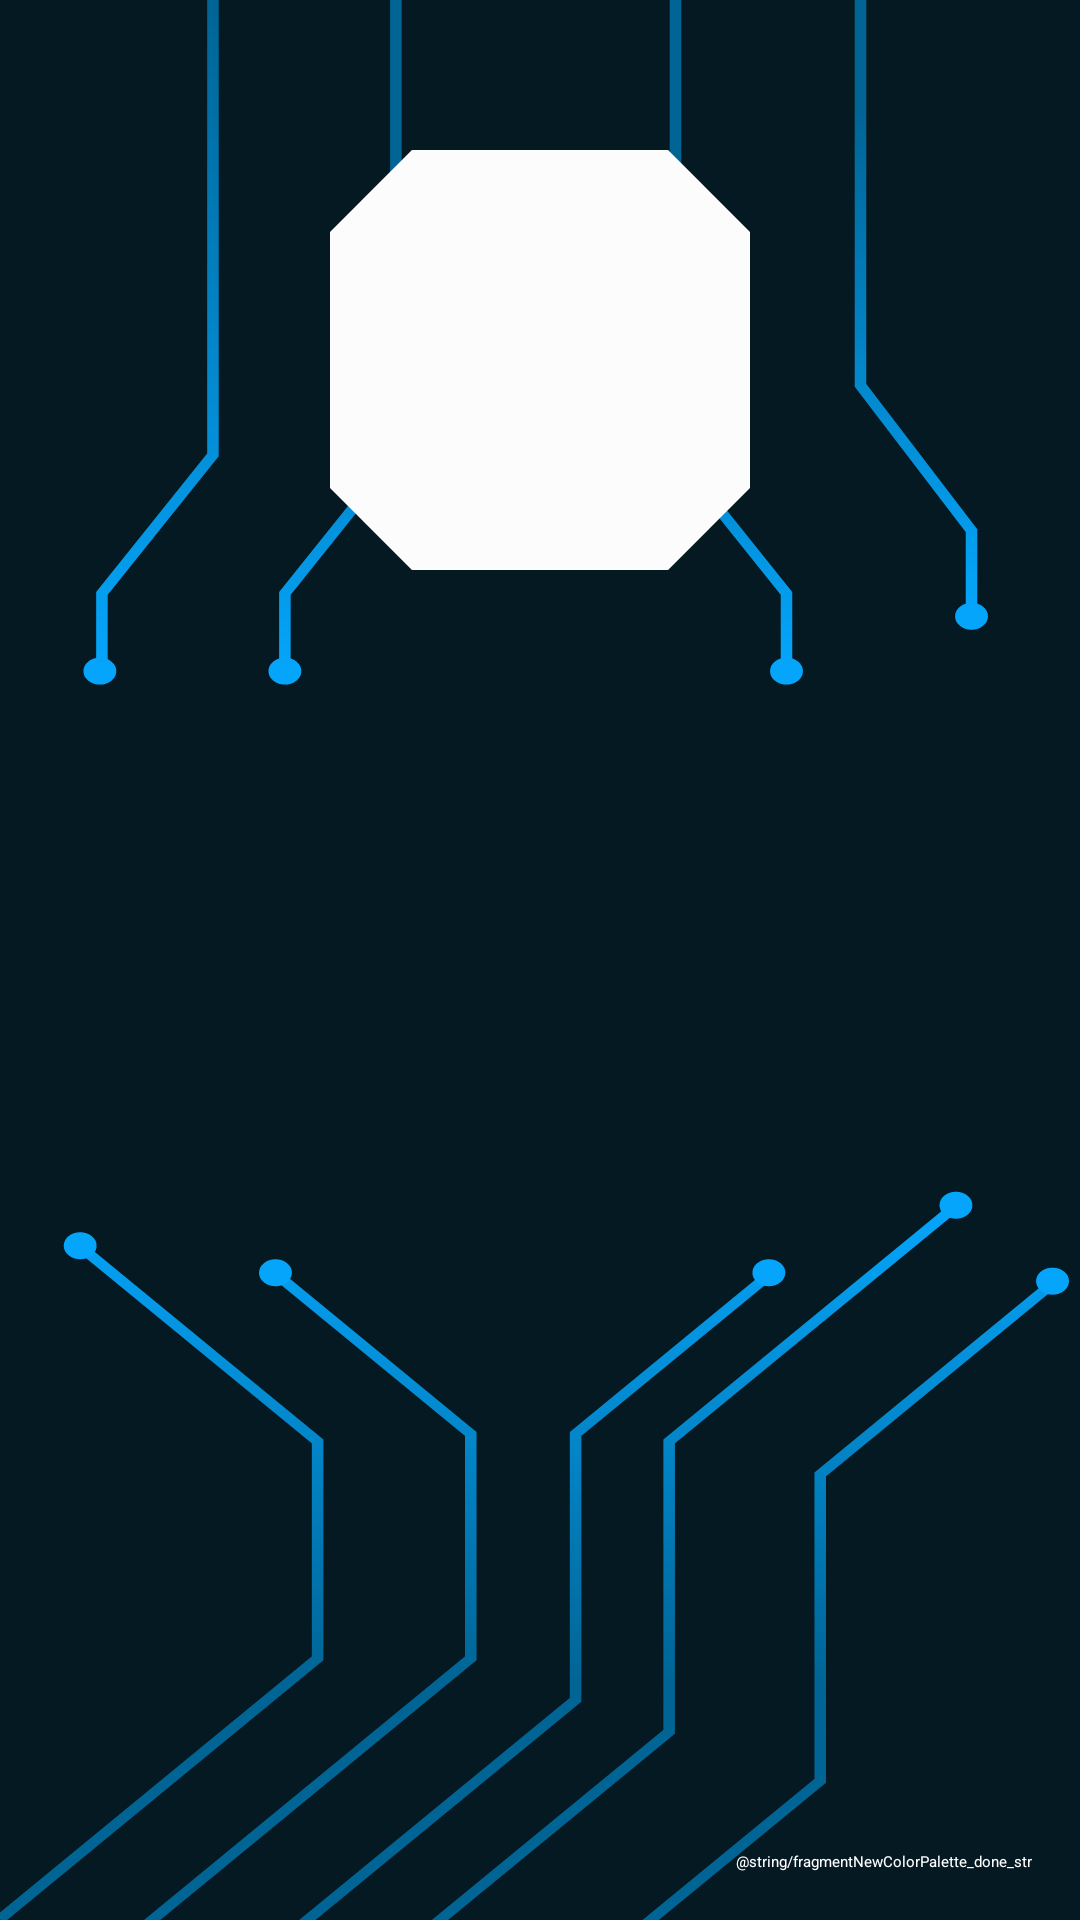

The Android layout XML behind this screen, and the referenced resources:
<!-- AndroidManifest.xml: application theme Theme.NFTMaker -->
<!-- res/layout/fragment_color_picker_picker.xml -->
<?xml version="1.0" encoding="utf-8"?>
<androidx.constraintlayout.widget.ConstraintLayout xmlns:android="http://schemas.android.com/apk/res/android"
    xmlns:app="http://schemas.android.com/apk/res-auto"
    xmlns:tools="http://schemas.android.com/tools"
    android:layout_width="match_parent"
    android:layout_height="match_parent"
    android:background="@drawable/background_main"
    tools:context=".fragments.canvas.CanvasFragment"
    android:id="@+id/fragmentColorPickerPicker_rootLayout">

    <FrameLayout
        android:id="@+id/fragmentColorPickerPicker_canvasFragmentHost"
        android:layout_width="wrap_content"
        android:layout_height="wrap_content"
        app:layout_constraintEnd_toEndOf="parent"
        app:layout_constraintStart_toStartOf="parent"
        app:layout_constraintTop_toTopOf="parent" />

    <View
        android:id="@+id/fragmentColorPickerPicker_colorPreview"
        android:layout_width="140dp"
        android:layout_height="140dp"
        android:layout_marginTop="50dp"
        android:background="@drawable/backgound_create_new_project"
        app:layout_constraintEnd_toEndOf="parent"
        app:layout_constraintStart_toStartOf="parent"
        app:layout_constraintTop_toBottomOf="@+id/fragmentColorPickerPicker_canvasFragmentHost" />


    <Button
        android:id="@+id/fragmentColorPickerPicker_doneButton"
        style="?attr/materialButtonOutlinedStyle"
        android:layout_width="wrap_content"
        android:layout_height="wrap_content"
        android:layout_marginEnd="16dp"
        android:layout_marginBottom="16dp"
        android:backgroundTint="@color/bg_bottom_tool_bar"
        android:textColor="@color/white"
        android:text="@string/fragmentNewColorPalette_done_str"
        app:layout_constraintBottom_toBottomOf="parent"
        app:layout_constraintEnd_toEndOf="parent" />
</androidx.constraintlayout.widget.ConstraintLayout>
<!-- resources referenced by this layout -->
<resources>
  <color name="bg_bottom_tool_bar">#013553</color>
  <color name="white">#FFFFFFFF</color>
  <!-- drawable backgound_create_new_project (drawable) -->
  <vector xmlns:android="http://schemas.android.com/apk/res/android"
      android:width="333dp"
      android:height="333dp"
      android:viewportWidth="333"
      android:viewportHeight="333">
    <path
        android:pathData="M333,64.96L268.04,0H64.96L0,64.96V268.04L64.96,333H268.04L333,268.04V64.96Z"
        android:fillColor="#FCFCFC"/>
  </vector>
  <!-- drawable background_main: vector/xml drawable (drawable, 4733 chars, omitted) -->
  <string name="fragmentNewColorPalette_done_str">Готово</string>
  <style name="Theme.NFTMaker" parent="Theme.MaterialComponents.DayNight.NoActionBar">
          
          <item name="colorPrimary">@color/primary</item>
          <item name="colorPrimaryVariant">@color/primary</item>
          <item name="colorOnPrimary">@color/white</item>
          <item name="android:textSize">13sp</item>
          
          <item name="android:statusBarColor" tools:targetApi="l">#013553</item>
          
      </style>
  <color name="primary">#0582CA</color>
</resources>
